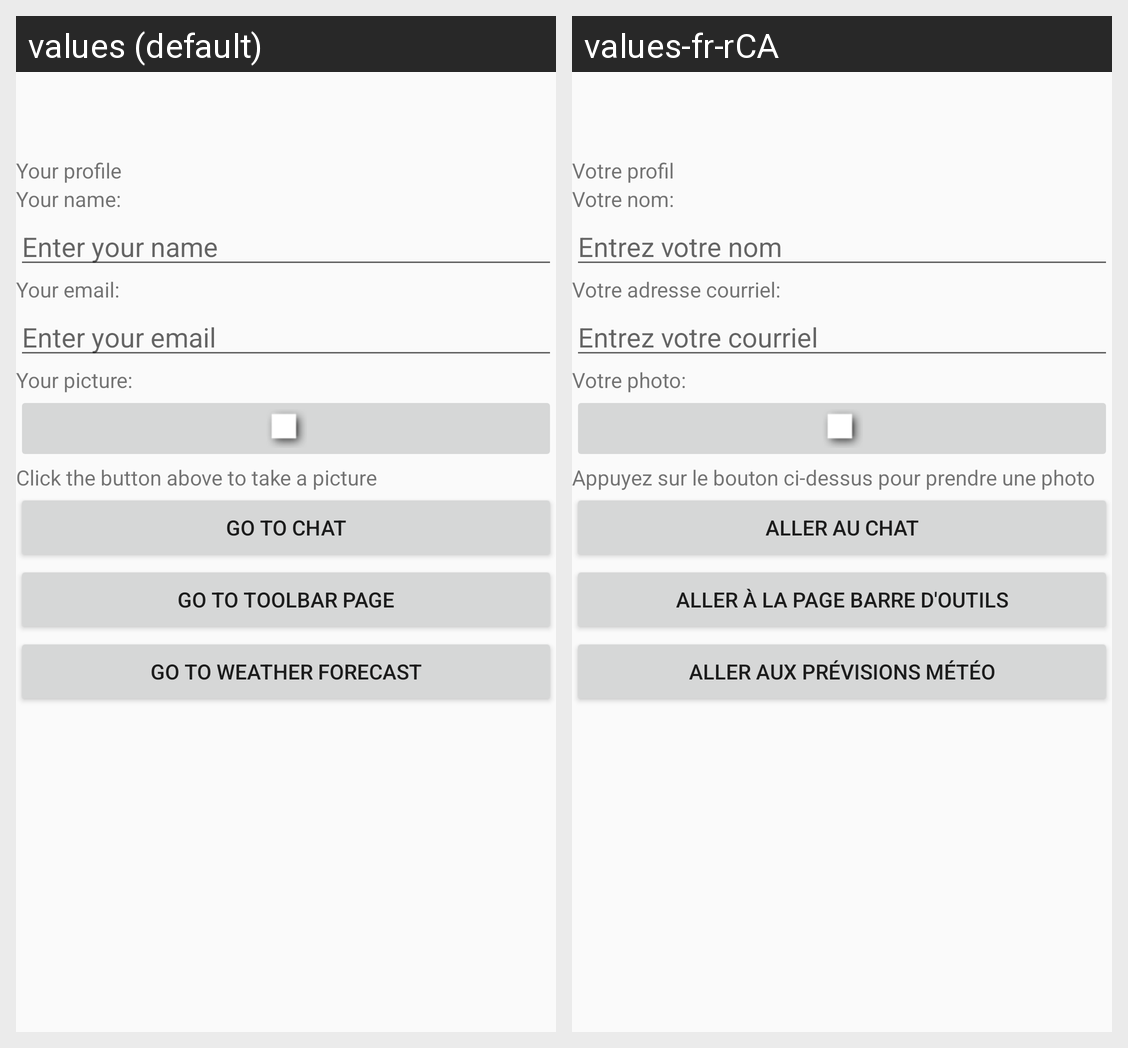

Here is an Android app screen in its default locale and in the app's own translations. Write out the translated-string differences for the strings that appear on this screen.
Android screen res/layout/profile_layout.xml rendered under 2 locales, left to right: values (default), values-fr-rCA. Device: Nexus 5 (rendered at 1080×1920; each locale shown at half size, 540×960, under a caption strip naming it); theme AppTheme.
Strings drawn on this screen, with the default value and each locale's value (text and hints the layout hard-codes, and strings that could not be matched under every locale, appear in the picture but are not listed):

Lab3_profile_text1_profile
  values: Your profile
  values-fr-rCA: Votre profil

Lab3_profile_text2_name
  values: Your name:
  values-fr-rCA: Votre nom:

Lab3_profile_edit1_name
  values: Enter your name
  values-fr-rCA: Entrez votre nom

Lab3_profile_text3_email
  values: Your email:
  values-fr-rCA: Votre adresse courriel:

Lab3_profile_edit2_email
  values: Enter your email
  values-fr-rCA: Entrez votre courriel

Lab3_profile_text4_picture
  values: Your picture:
  values-fr-rCA: Votre photo:

Lab3_profile_text5_takePicture
  values: Click the button above to take a picture
  values-fr-rCA: Appuyez sur le bouton ci-dessus pour prendre une photo

Lab4_profile_chat_button
  values: Go to chat
  values-fr-rCA: Aller au chat

Toolbar_page_button
  values: Go to Toolbar page
  values-fr-rCA: Aller à la page barre d'outils

Lab7_weatherActivityButton
  values: Go to weather forecast
  values-fr-rCA: Aller aux prévisions météo
